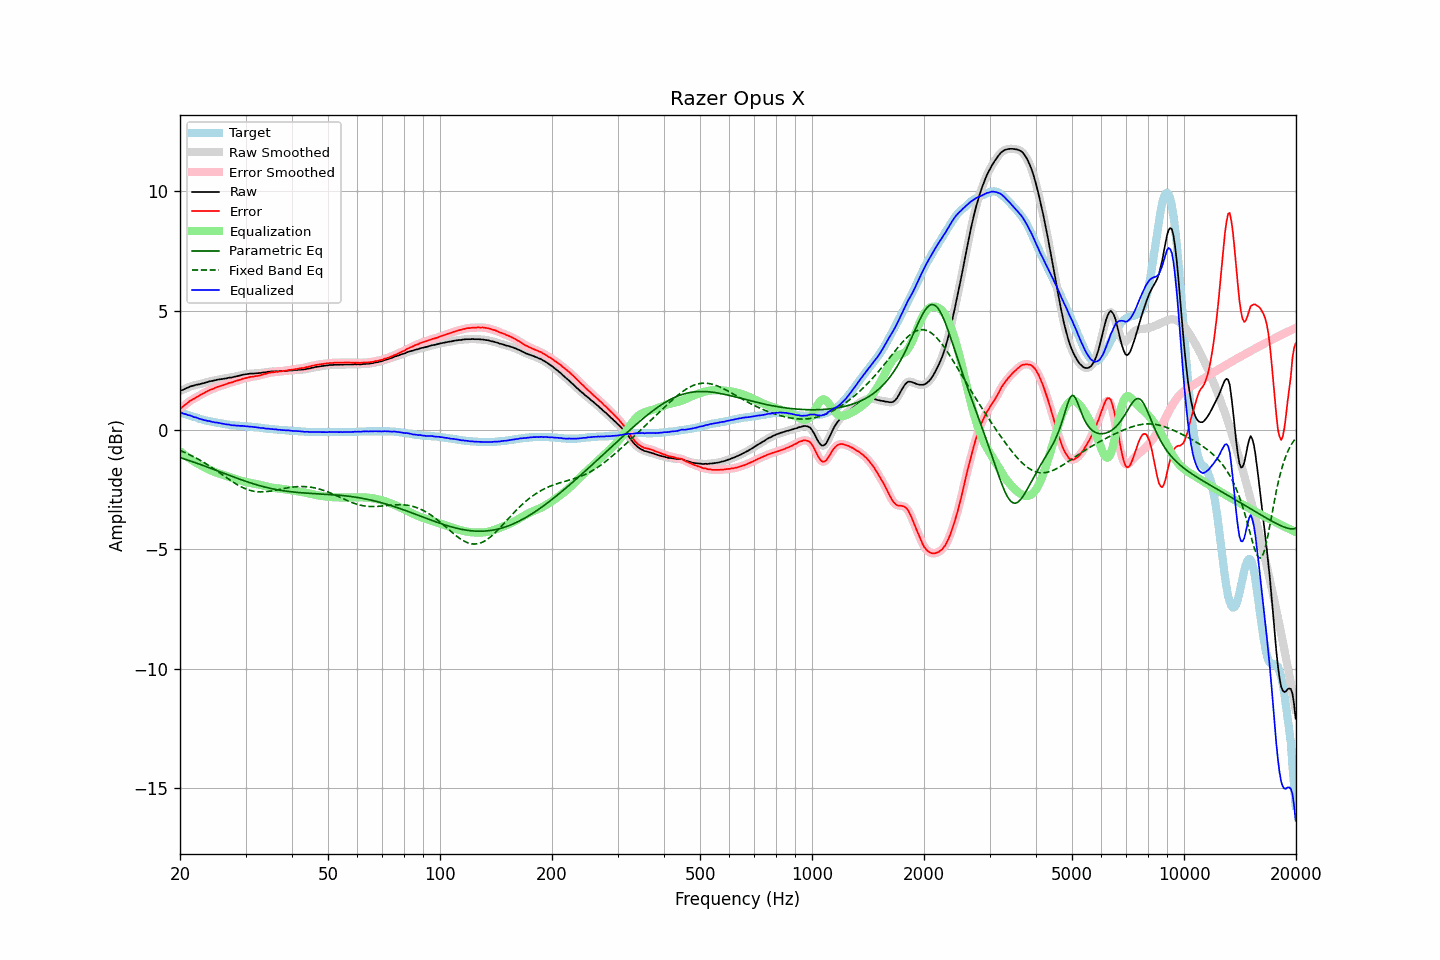

Data behind this chart, as committed beside it:
frequency, raw, error, smoothed, error_smoothed, equalization, parametric_eq, fixed_band_eq, equalized_raw, equalized_smoothed, target
20.00, 1.64, 0.89, 1.64, 0.89, -0.89, -1.16, -0.86, 0.75, 0.75, 0.75
20.20, 1.67, 0.94, 1.66, 0.94, -0.94, -1.18, -0.89, 0.72, 0.72, 0.73
20.40, 1.69, 0.99, 1.69, 0.99, -1.00, -1.20, -0.91, 0.69, 0.69, 0.70
20.61, 1.73, 1.05, 1.72, 1.05, -1.05, -1.22, -0.94, 0.67, 0.67, 0.68
20.81, 1.76, 1.10, 1.75, 1.10, -1.10, -1.24, -0.97, 0.65, 0.65, 0.66
21.02, 1.78, 1.15, 1.79, 1.16, -1.15, -1.26, -1.00, 0.63, 0.63, 0.63
21.23, 1.82, 1.21, 1.81, 1.21, -1.20, -1.29, -1.04, 0.62, 0.61, 0.61
21.44, 1.84, 1.25, 1.83, 1.25, -1.24, -1.31, -1.07, 0.59, 0.59, 0.59
21.66, 1.86, 1.29, 1.86, 1.29, -1.29, -1.33, -1.10, 0.57, 0.57, 0.57
21.87, 1.87, 1.32, 1.87, 1.33, -1.33, -1.36, -1.14, 0.54, 0.54, 0.55
22.09, 1.90, 1.37, 1.89, 1.37, -1.37, -1.38, -1.17, 0.53, 0.52, 0.53
22.31, 1.91, 1.40, 1.91, 1.40, -1.41, -1.40, -1.21, 0.50, 0.50, 0.51
22.54, 1.92, 1.44, 1.92, 1.44, -1.44, -1.43, -1.25, 0.47, 0.48, 0.48
22.76, 1.94, 1.48, 1.94, 1.48, -1.48, -1.45, -1.29, 0.46, 0.45, 0.46
22.99, 1.96, 1.52, 1.95, 1.52, -1.52, -1.48, -1.33, 0.44, 0.44, 0.44
23.22, 1.97, 1.55, 1.97, 1.55, -1.55, -1.50, -1.37, 0.41, 0.42, 0.42
23.45, 2.00, 1.59, 1.99, 1.59, -1.59, -1.53, -1.41, 0.41, 0.40, 0.41
23.69, 2.01, 1.62, 2.01, 1.63, -1.62, -1.55, -1.45, 0.38, 0.39, 0.39
23.92, 2.04, 1.66, 2.03, 1.66, -1.66, -1.58, -1.49, 0.38, 0.38, 0.38
24.16, 2.05, 1.69, 2.05, 1.69, -1.69, -1.60, -1.54, 0.36, 0.36, 0.36
24.40, 2.06, 1.71, 2.06, 1.72, -1.72, -1.63, -1.58, 0.34, 0.34, 0.35
24.65, 2.08, 1.74, 2.07, 1.74, -1.74, -1.65, -1.63, 0.33, 0.33, 0.34
24.89, 2.09, 1.77, 2.09, 1.77, -1.77, -1.68, -1.67, 0.32, 0.32, 0.32
25.14, 2.11, 1.80, 2.10, 1.80, -1.79, -1.70, -1.72, 0.31, 0.31, 0.31
25.39, 2.12, 1.82, 2.12, 1.82, -1.82, -1.73, -1.77, 0.30, 0.30, 0.30
25.65, 2.13, 1.84, 2.13, 1.84, -1.84, -1.76, -1.81, 0.28, 0.29, 0.29
25.91, 2.14, 1.86, 2.14, 1.86, -1.87, -1.78, -1.86, 0.27, 0.27, 0.28
26.16, 2.15, 1.88, 2.15, 1.88, -1.89, -1.81, -1.91, 0.26, 0.26, 0.27
26.43, 2.16, 1.91, 2.16, 1.91, -1.91, -1.83, -1.96, 0.25, 0.25, 0.25
26.69, 2.17, 1.93, 2.17, 1.93, -1.93, -1.86, -2.00, 0.24, 0.24, 0.24
26.96, 2.19, 1.96, 2.18, 1.96, -1.95, -1.88, -2.05, 0.23, 0.23, 0.23
27.23, 2.20, 1.98, 2.19, 1.98, -1.97, -1.91, -2.10, 0.22, 0.22, 0.22
27.50, 2.20, 1.99, 2.21, 2.00, -2.00, -1.93, -2.14, 0.20, 0.21, 0.21
27.77, 2.22, 2.01, 2.22, 2.02, -2.02, -1.96, -2.18, 0.20, 0.20, 0.21
28.05, 2.24, 2.04, 2.23, 2.04, -2.04, -1.98, -2.23, 0.20, 0.19, 0.20
28.33, 2.25, 2.06, 2.25, 2.06, -2.06, -2.01, -2.27, 0.19, 0.19, 0.19
28.62, 2.27, 2.08, 2.26, 2.08, -2.08, -2.03, -2.31, 0.18, 0.18, 0.19
28.90, 2.28, 2.10, 2.28, 2.10, -2.10, -2.06, -2.34, 0.17, 0.18, 0.18
29.19, 2.30, 2.12, 2.30, 2.12, -2.12, -2.08, -2.38, 0.17, 0.17, 0.18
29.48, 2.32, 2.15, 2.31, 2.15, -2.14, -2.11, -2.41, 0.17, 0.17, 0.17
29.78, 2.33, 2.16, 2.33, 2.16, -2.16, -2.13, -2.44, 0.16, 0.16, 0.17
30.08, 2.34, 2.18, 2.34, 2.18, -2.18, -2.15, -2.47, 0.16, 0.16, 0.16
30.38, 2.35, 2.19, 2.35, 2.20, -2.19, -2.18, -2.50, 0.15, 0.15, 0.16
30.68, 2.36, 2.21, 2.36, 2.21, -2.21, -2.20, -2.52, 0.15, 0.15, 0.15
30.99, 2.37, 2.23, 2.36, 2.22, -2.22, -2.22, -2.54, 0.15, 0.14, 0.14
31.30, 2.37, 2.23, 2.37, 2.24, -2.23, -2.24, -2.55, 0.13, 0.14, 0.14
31.61, 2.37, 2.24, 2.37, 2.24, -2.24, -2.26, -2.57, 0.12, 0.13, 0.13
31.93, 2.38, 2.26, 2.37, 2.25, -2.26, -2.28, -2.58, 0.12, 0.12, 0.12
32.24, 2.38, 2.26, 2.38, 2.27, -2.27, -2.30, -2.59, 0.11, 0.11, 0.12
32.57, 2.39, 2.28, 2.38, 2.28, -2.28, -2.32, -2.59, 0.10, 0.10, 0.11
32.89, 2.39, 2.29, 2.39, 2.30, -2.30, -2.34, -2.59, 0.09, 0.09, 0.10
33.22, 2.41, 2.32, 2.40, 2.32, -2.32, -2.36, -2.60, 0.09, 0.09, 0.09
33.55, 2.42, 2.34, 2.41, 2.34, -2.34, -2.38, -2.59, 0.08, 0.08, 0.08
33.89, 2.42, 2.35, 2.42, 2.36, -2.35, -2.39, -2.59, 0.06, 0.07, 0.07
34.23, 2.43, 2.37, 2.43, 2.37, -2.37, -2.41, -2.58, 0.06, 0.06, 0.06
34.57, 2.45, 2.39, 2.44, 2.39, -2.39, -2.43, -2.57, 0.06, 0.05, 0.06
34.92, 2.45, 2.40, 2.45, 2.40, -2.40, -2.44, -2.56, 0.05, 0.05, 0.05
35.27, 2.46, 2.42, 2.45, 2.42, -2.41, -2.46, -2.55, 0.04, 0.04, 0.04
35.62, 2.46, 2.42, 2.46, 2.43, -2.42, -2.47, -2.54, 0.03, 0.03, 0.04
35.97, 2.46, 2.43, 2.46, 2.43, -2.43, -2.48, -2.53, 0.02, 0.03, 0.03
... 635 more rows
